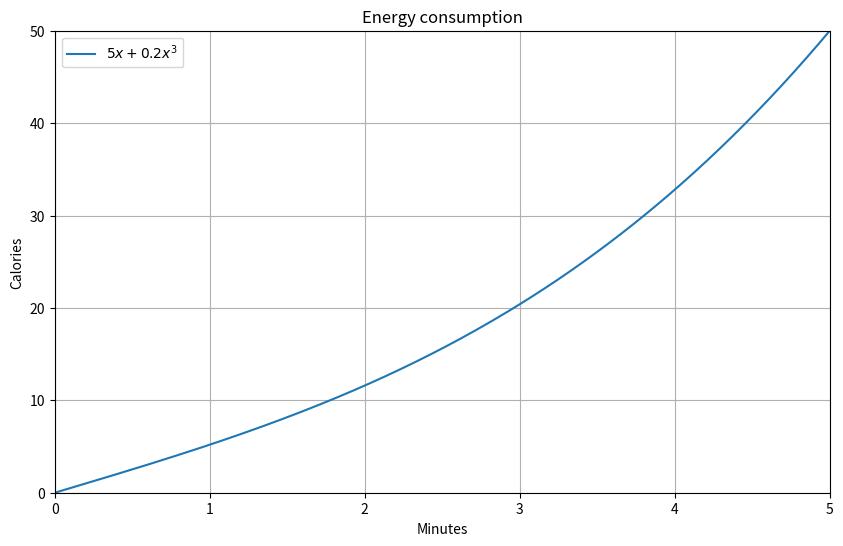

Here is the Python script that generated this plot:
# -*- coding: utf-8 -*-
"""
Created on Sun Sep  8 15:52:10 2024

[redacted]
"""

# Exercise runner energy consumption
# The script below provides an example of plotting a function
# Modify this code to plot the function

import matplotlib.pyplot as plt
import numpy as np

# Define the full energy expenditure function
def y(x):
    return 5*x+(0.2*(x**3))
# Generate datapoints for plotting 
x_values = np.linspace(0, 10, 500)    # Generate values of x (500 values of x between 0 and 10)
y_values = y(x_values)                # Compute the y values for the x values generated


# Plot the function
plt.figure(figsize=(10, 6))
plt.plot(x_values, y_values, label=r"$5x+0.2x^3$")   # Giving a label that appears in the legend (if printed)
plt.title('Energy consumption') #Title of the plot
plt.xlabel("Minutes")                            # Name of the x-axis
plt.ylabel("Calories")                        # Name of the y-axis
plt.xlim([0,5])                                     # Range of x-axis
plt.ylim([0,50])                                    # Range of y-axis
plt.grid(True)                                      # Plotting gridlines
plt.legend(loc='upper left')                        # Plot the legend in the upper left corner
plt.show()
